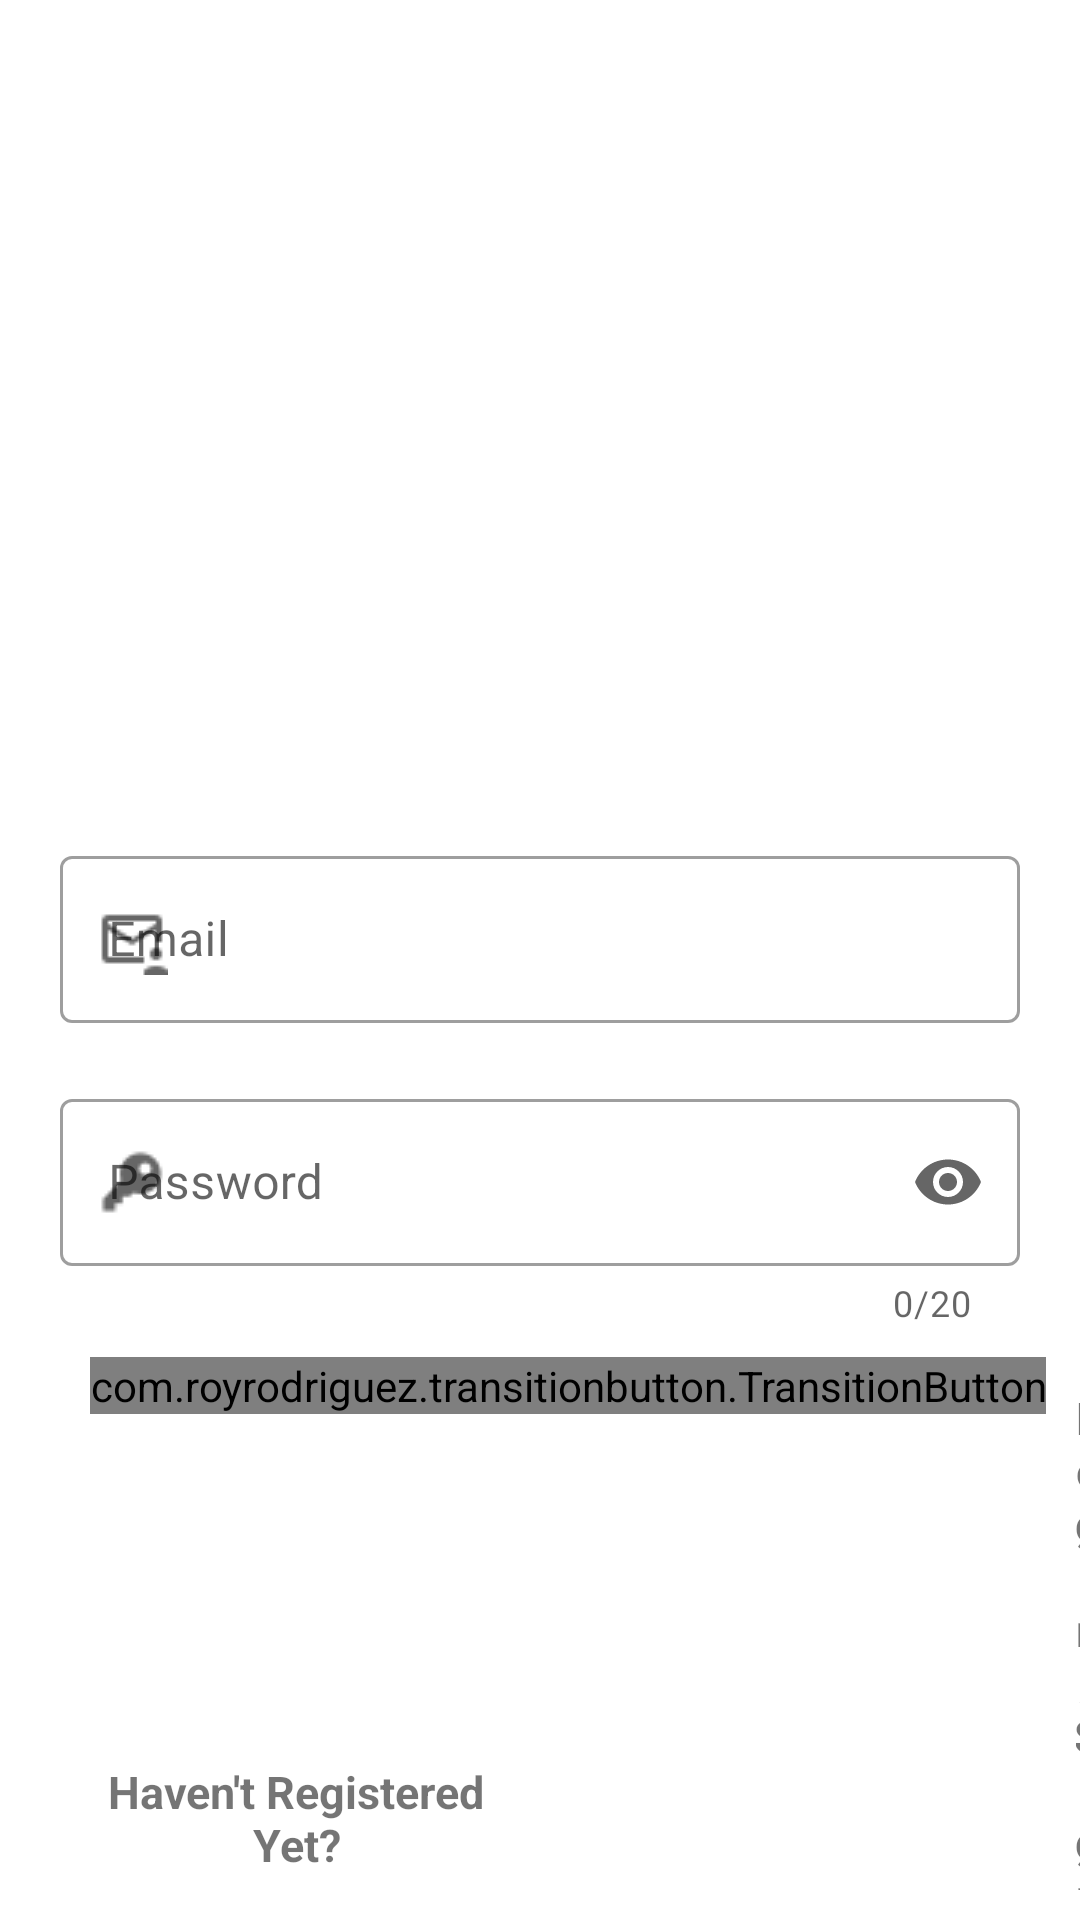

The Android layout XML behind this screen, and the referenced resources:
<!-- AndroidManifest.xml: activity theme Theme.Convo -->
<!-- res/layout/activity_login.xml -->
<?xml version="1.0" encoding="utf-8"?>
<RelativeLayout xmlns:android="http://schemas.android.com/apk/res/android"
    xmlns:tools="http://schemas.android.com/tools"
    android:layout_width="match_parent"
    android:layout_height="match_parent"
    xmlns:app="http://schemas.android.com/apk/res-auto"
    tools:context=".activities.LoginActivity"
    android:layout_marginBottom="30sp">

    <ImageView
        android:id="@+id/login_image"
        android:layout_width="match_parent"
        android:layout_height="250dp"
        android:layout_margin="10dp"
        android:background="@drawable/login"
        android:contentDescription="@string/image" />

    <com.google.android.material.textfield.TextInputLayout
        android:layout_width="match_parent"
        android:layout_height="wrap_content"
        android:layout_below="@id/login_image"
        android:layout_marginHorizontal="20sp"
        android:id="@+id/emailll"
        style="@style/Widget.MaterialComponents.TextInputLayout.OutlinedBox"
        android:layout_marginVertical="10dp"
        app:startIconDrawable="@drawable/mail_account_24px">
        


        <com.google.android.material.textfield.TextInputEditText
            android:id="@+id/email"
            android:layout_width="match_parent"
            android:layout_height="match_parent"
            android:hint="Email" />
    </com.google.android.material.textfield.TextInputLayout>
    <com.google.android.material.textfield.TextInputLayout
        android:layout_width="match_parent"
        android:layout_height="wrap_content"
        android:layout_below="@id/emailll"
        style="@style/Widget.MaterialComponents.TextInputLayout.OutlinedBox"
        android:layout_marginVertical="10dp"
        app:endIconMode="password_toggle"
        android:layout_marginHorizontal="20sp"
        android:id="@+id/pass"
        app:counterMaxLength="20"
        app:counterEnabled="true"
        app:startIconDrawable="@drawable/key_24px"
        >

        <com.google.android.material.textfield.TextInputEditText
            android:id="@+id/password"
            android:layout_width="match_parent"
            android:layout_height="match_parent"
            android:hint="Password"
            android:inputType="textPassword"
            android:maxLength="21" />
    </com.google.android.material.textfield.TextInputLayout>

    <LinearLayout
        android:layout_width="match_parent"
        android:layout_height="wrap_content"
        android:layout_alignParentBottom="true"
        android:layout_marginBottom="10dp"
        android:gravity="center"
        android:weightSum="3"
        android:orientation="horizontal">

        <TextView
            android:layout_width="0dp"
            android:layout_height="wrap_content"
            android:text="@string/haven_t_registered_yet"
            android:textSize="15sp"
            android:layout_marginStart="30dp"
            android:gravity="center"
            android:layout_weight="1.5"
            android:textStyle="bold" />

        <Button
            android:id="@+id/signUpButton"
            android:layout_width="0dp"
            android:layout_height="wrap_content"
            android:background="@drawable/button_bg"
            android:text="@string/register_yourself"
            android:layout_weight="1.5"
            android:textColor="@color/white"
            android:textSize="15sp"
            android:layout_marginEnd="20sp"
            android:layout_marginStart="35dp"/>
    </LinearLayout>

    <com.royrodriguez.transitionbutton.TransitionButton
        android:id="@+id/loginButton"
        android:layout_width="wrap_content"
        android:layout_height="wrap_content"
        android:layout_below="@id/pass"
        android:layout_marginStart="30sp"
        android:text="Login"
        android:textColor="@color/white"
        app:defaultColor="@color/purple_500"
        app:loaderColor="@android:color/white" />

    <TextView
        android:id="@+id/loginPhone"
        android:layout_width="wrap_content"
        android:layout_height="wrap_content"
        android:layout_marginStart="10dp"
        android:layout_below="@id/pass"
        android:layout_alignParentRight="true"
        android:layout_toRightOf="@id/loginButton"
        android:gravity="center"
        android:paddingVertical="10dp"
        android:text="@string/login_via_phone_number"
        android:textSize="15sp"
        android:textStyle="bold" />




</RelativeLayout>
<!-- resources referenced by this layout -->
<resources>
  <color name="dred">#550000</color>
  <color name="purple_500">#FF6200EE</color>
  <color name="white">#FFFFFFFF</color>
  <!-- drawable key_24px: png bitmap (drawable, 591 bytes) -->
  <!-- drawable mail_account_24px: png bitmap (drawable, 438 bytes) -->
  <string name="haven_t_registered_yet">Haven\'t Registered Yet?</string>
  <string name="image">image</string>
  <string name="login_via_phone_number">Login/Signup via phone number</string>
  <string name="register_yourself">Register yourself</string>
  <style name="Theme.Convo" parent="Theme.MaterialComponents.DayNight.DarkActionBar">
          
          <item name="colorPrimary">@color/purple_500</item>
          <item name="colorPrimaryVariant">@color/purple_700</item>
          <item name="colorOnPrimary">@color/white</item>
          
          <item name="colorSecondary">@color/teal_200</item>
          <item name="colorSecondaryVariant">@color/teal_700</item>
          <item name="colorOnSecondary">#000000</item>
          
          <item name="android:statusBarColor" tools:targetApi="l">?attr/colorPrimaryVariant</item>
  
          
      </style>
  <color name="purple_700">#FF3700B3</color>
  <color name="teal_200">#FF03DAC5</color>
  <color name="teal_700">#FF018786</color>
</resources>
